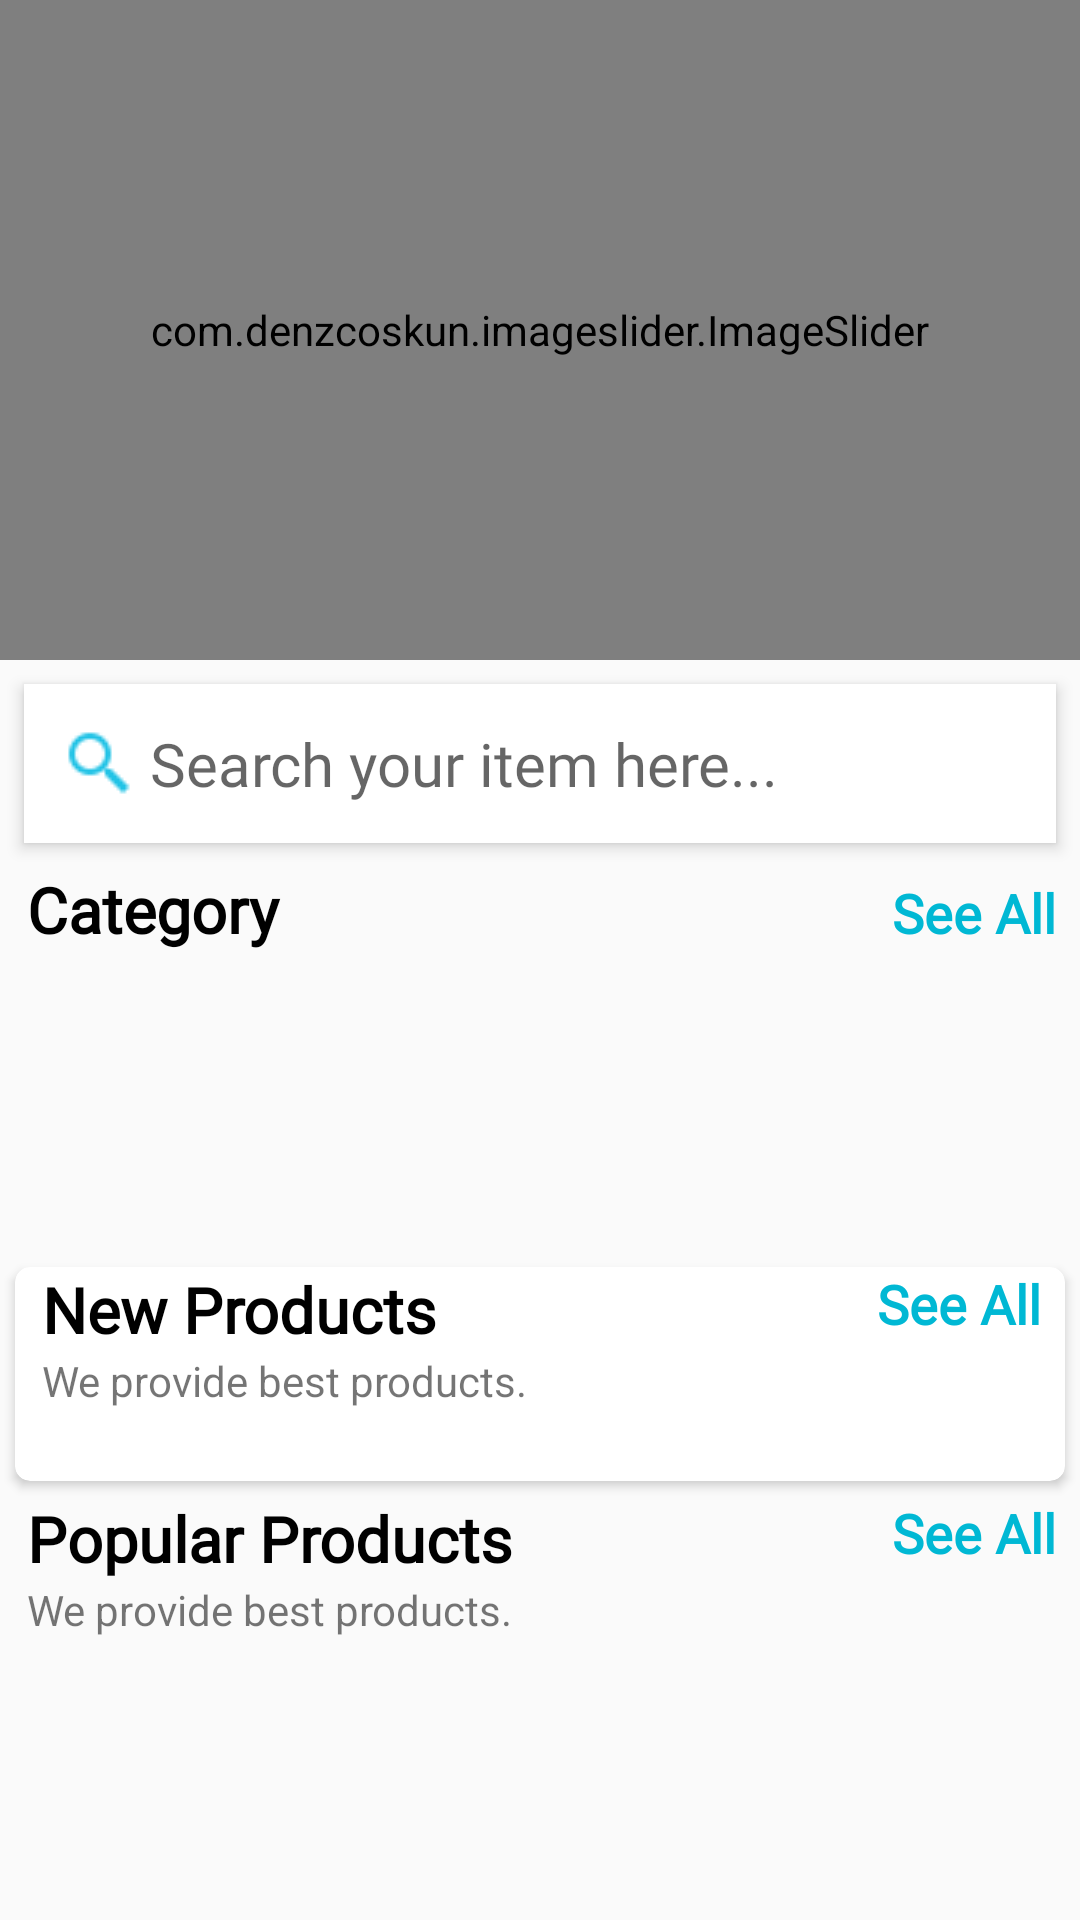

The Android layout XML behind this screen, and the referenced resources:
<!-- AndroidManifest.xml: application theme Theme.ECommerceApp -->
<!-- res/layout/fragment_home.xml -->
<?xml version="1.0" encoding="utf-8"?>
<androidx.core.widget.NestedScrollView xmlns:android="http://schemas.android.com/apk/res/android"
    xmlns:tools="http://schemas.android.com/tools"
    android:layout_width="match_parent"
    android:layout_height="match_parent"
    xmlns:app="http://schemas.android.com/apk/res-auto"
    tools:context=".fragments.HomeFragment">



    <LinearLayout
        android:id="@+id/home_layout"
        android:layout_width="match_parent"
        android:layout_height="match_parent"
        android:orientation="vertical">

        <com.denzcoskun.imageslider.ImageSlider
            android:id="@+id/image_slider"
            android:layout_width="match_parent"
            android:layout_height="220dp"
            app:iss_auto_cycle="true"
            app:iss_delay="0"
            app:iss_period="1000"
            tools:ignore="MissingClass" />
        
        <EditText
            android:elevation="3dp"
            android:id="@+id/search_box"
            android:layout_width="match_parent"
            android:layout_height="wrap_content"
            android:layout_margin="8dp"
            android:padding="13dp"
            android:textSize="20sp"
            android:textColor="@color/black"
            android:fontFamily="@font/amethysta"
            android:drawableLeft="@drawable/search"
            android:background="@color/white"
            android:hint="Search your item here..."
            android:drawablePadding="5dp"
            />
        <androidx.recyclerview.widget.RecyclerView
            android:layout_width="match_parent"
            android:layout_height="match_parent"
            android:id="@+id/search_rec"
            android:layout_marginRight="10dp"
            android:layout_marginLeft="10dp"
            />

        <LinearLayout
            android:layout_width="match_parent"
            android:layout_height="wrap_content"
            android:layout_marginLeft="9dp"
            android:orientation="horizontal"
            android:weightSum="2">

            <TextView
                android:layout_width="wrap_content"
                android:layout_height="wrap_content"
                android:layout_weight="1"
                android:fontFamily="@font/amethysta"
                android:text="Category"
                android:textSize="21sp"
                android:textColor="@color/black"
                android:textStyle="bold" />

            <TextView
                android:id="@+id/category_see_all"
                android:layout_width="wrap_content"
                android:layout_height="wrap_content"
                android:layout_marginRight="8dp"
                android:layout_weight="1"
                android:fontFamily="@font/amethysta"
                android:gravity="end"
                android:text="See All"
                android:textColor="#00B8D4"
                android:textSize="18sp"
                android:textStyle="bold" />

        </LinearLayout>

        <androidx.recyclerview.widget.RecyclerView
            android:id="@+id/rec_category"
            android:layout_width="wrap_content"
            android:layout_height="90dp"
            android:layout_marginLeft="9dp"
            android:layout_marginTop="10dp" />

        <androidx.cardview.widget.CardView
            android:layout_width="match_parent"
            android:layout_height="wrap_content"
            android:layout_margin="5dp"
            android:layout_marginTop="10dp"
            android:elevation="6dp"
            app:cardCornerRadius="5dp">


            <LinearLayout
                android:layout_width="match_parent"
                android:layout_height="match_parent"
                android:orientation="vertical">

                <RelativeLayout
                    android:layout_width="wrap_content"
                    android:layout_height="wrap_content">

                    <TextView
                        android:id="@+id/new_product_name"
                        android:layout_width="wrap_content"
                        android:layout_height="wrap_content"
                        android:layout_marginLeft="9dp"
                        android:fontFamily="@font/amethysta"
                        android:text="New Products"
                        android:textColor="@color/black"
                        android:textSize="21sp"
                        android:textStyle="bold" />

                    <TextView
                        android:layout_width="wrap_content"
                        android:layout_height="wrap_content"
                        android:layout_below="@+id/new_product_name"
                        android:layout_marginLeft="9dp"
                        android:text="We provide best products." />

                    <TextView
                        android:id="@+id/newProducts_see_all"
                        android:layout_width="wrap_content"
                        android:layout_height="wrap_content"
                        android:layout_alignParentEnd="true"
                        android:layout_marginRight="8dp"
                        android:fontFamily="@font/amethysta"
                        android:text="See All"
                        android:textColor="#00B8D4"
                        android:textSize="18sp"
                        android:textStyle="bold" />
                </RelativeLayout>

                <androidx.recyclerview.widget.RecyclerView
                    android:id="@+id/new_product_rec"
                    android:layout_width="wrap_content"
                    android:layout_height="wrap_content"
                    android:layout_margin="7dp"
                    android:layout_marginTop="6dp"
                    android:padding="5dp" />
            </LinearLayout>

        </androidx.cardview.widget.CardView>

        <LinearLayout
            android:layout_width="match_parent"
            android:layout_height="match_parent"
            android:orientation="vertical">

            <RelativeLayout
                android:layout_width="wrap_content"
                android:layout_height="wrap_content">

                <TextView
                    android:id="@+id/popular_products"
                    android:layout_width="wrap_content"
                    android:layout_height="wrap_content"
                    android:layout_marginLeft="9dp"
                    android:fontFamily="@font/amethysta"
                    android:text="Popular Products"
                    android:textSize="21sp"
                    android:textColor="@color/black"
                    android:textStyle="bold" />

                <TextView
                    android:layout_width="wrap_content"
                    android:layout_height="wrap_content"
                    android:layout_below="@+id/popular_products"
                    android:layout_marginLeft="9dp"
                    android:text="We provide best products." />

                <TextView
                    android:id="@+id/popular_see_all"
                    android:layout_width="wrap_content"
                    android:layout_height="wrap_content"
                    android:layout_alignParentEnd="true"
                    android:layout_marginRight="8dp"
                    android:fontFamily="@font/amethysta"
                    android:text="See All"
                    android:textColor="#00B8D4"
                    android:textSize="18sp"
                    android:textStyle="bold" />
            </RelativeLayout>

            <androidx.recyclerview.widget.RecyclerView
                android:id="@+id/popular_rec"
                android:layout_width="wrap_content"
                android:layout_height="wrap_content"
                android:layout_gravity="center"
                android:layout_margin="7dp"
                android:layout_marginTop="6dp"
                android:padding="5dp" />
        </LinearLayout>

    </LinearLayout>




</androidx.core.widget.NestedScrollView>
<!-- resources referenced by this layout -->
<resources>
  <color name="black">#FF000000</color>
  <color name="white">#FFFFFFFF</color>
  <!-- drawable search: png bitmap (drawable, 419 bytes) -->
  <style name="Theme.ECommerceApp" parent="Base.Theme.ECommerceApp" />
  <style name="Base.Theme.ECommerceApp" parent="Theme.AppCompat.Light.NoActionBar">
          
          
          <item name="drawerArrowStyle">@style/DrawerArrowToggle</item>
          <item name="titleTextColor">@color/white</item>
      </style>
  <style name="DrawerArrowToggle" parent="@style/Widget.AppCompat.DrawerArrowToggle">
          <item name="spinBars">true</item>
          <item name="color">@color/white</item>
      </style>
</resources>
